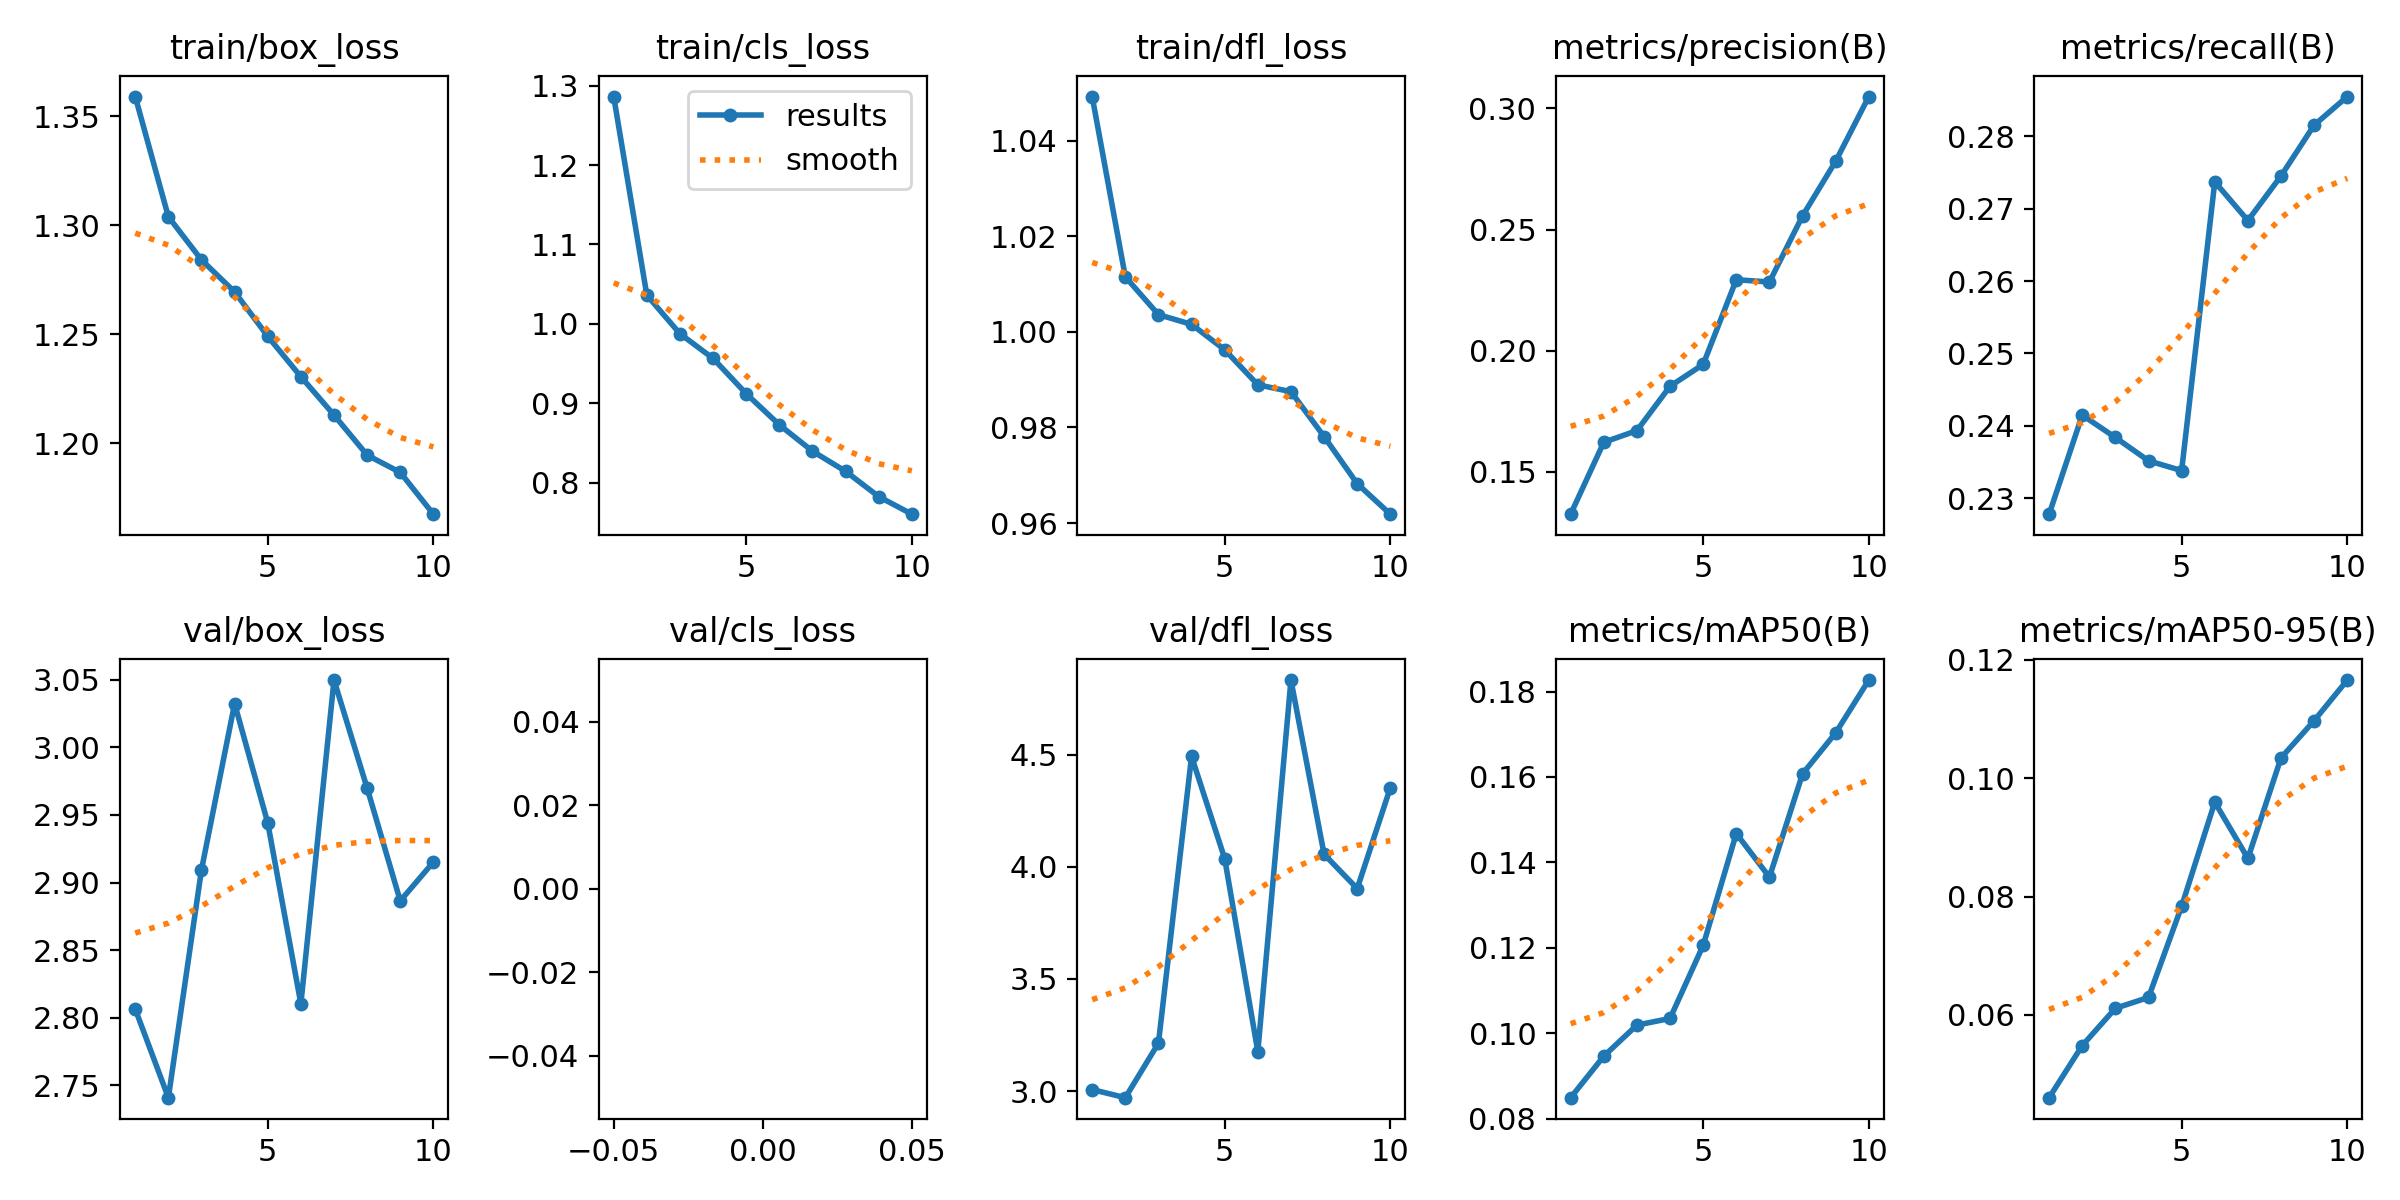

The data file committed next to this chart (first rows):
epoch, time, train/box_loss, train/cls_loss, train/dfl_loss, metrics/precision(B), metrics/recall(B), metrics/mAP50(B), metrics/mAP50-95(B), val/box_loss, val/cls_loss, val/dfl_loss, lr/pg0, lr/pg1, lr/pg2
1, 98.16, 1.359, 1.286, 1.049, 0.1325, 0.2278, 0.08489, 0.04602, 2.806, inf, 3.006, 0.0002368, 0.0002368, 0.0002368
2, 193.1, 1.304, 1.036, 1.012, 0.1622, 0.2415, 0.09461, 0.05483, 2.741, inf, 2.97, 0.0004278, 0.0004278, 0.0004278
3, 305.8, 1.284, 0.9875, 1.004, 0.167, 0.2384, 0.1019, 0.06112, 2.909, inf, 3.213, 0.0005717, 0.0005717, 0.0005717
4, 403.1, 1.269, 0.9564, 1.002, 0.1853, 0.2352, 0.1034, 0.06296, 3.032, inf, 4.493, 0.0005019, 0.0005019, 0.0005019
5, 515.9, 1.249, 0.912, 0.9963, 0.1943, 0.2338, 0.1206, 0.07836, 2.944, inf, 4.037, 0.0004313, 0.0004313, 0.0004313
6, 627.2, 1.231, 0.8727, 0.9889, 0.2293, 0.2737, 0.1468, 0.09595, 2.81, inf, 3.176, 0.0003606, 0.0003606, 0.0003606
7, 740, 1.213, 0.8396, 0.9875, 0.2284, 0.2684, 0.1365, 0.08645, 3.05, inf, 4.833, 0.0002899, 0.0002899, 0.0002899
8, 849.4, 1.195, 0.8142, 0.9781, 0.2557, 0.2745, 0.1607, 0.1034, 2.97, inf, 4.056, 0.0002192, 0.0002192, 0.0002192
9, 947.3, 1.187, 0.7824, 0.9682, 0.2782, 0.2816, 0.1703, 0.1097, 2.886, inf, 3.903, 0.0001485, 0.0001485, 0.0001485
10, 1060, 1.168, 0.7602, 0.9618, 0.3049, 0.2855, 0.1827, 0.1166, 2.915, inf, 4.353, 7.7826e-05, 7.7826e-05, 7.7826e-05
